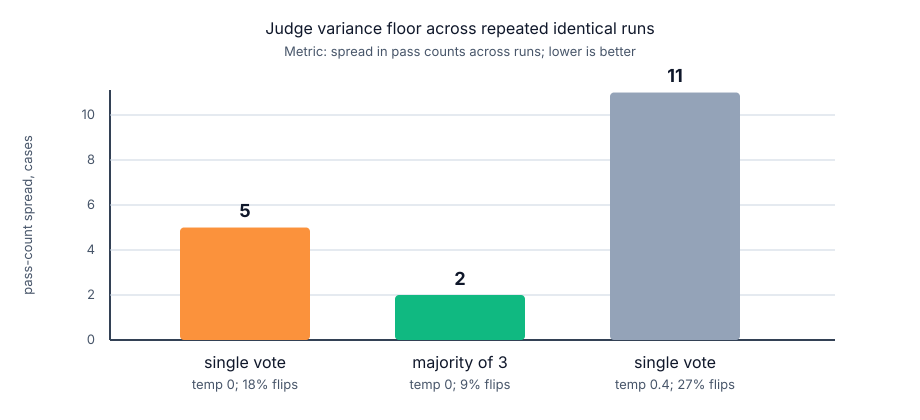

The data file committed next to this chart (first rows):
judge_config, pass_counts, spread, cases_flipping, flip_rate
single_vote_temp0, 67;72;69, 5, 16/88, 0.18
majority_of_3_temp0, 72;74;72, 2, 8/88, 0.09
single_vote_temp04, 64;69;72;72;75, 11, 24/88, 0.27
